The GitHub repository jasonlao99/empty-vial-detection contains a labelled image folder "data" with 2 categories: empty, not empty. Examples follow, each with its label.

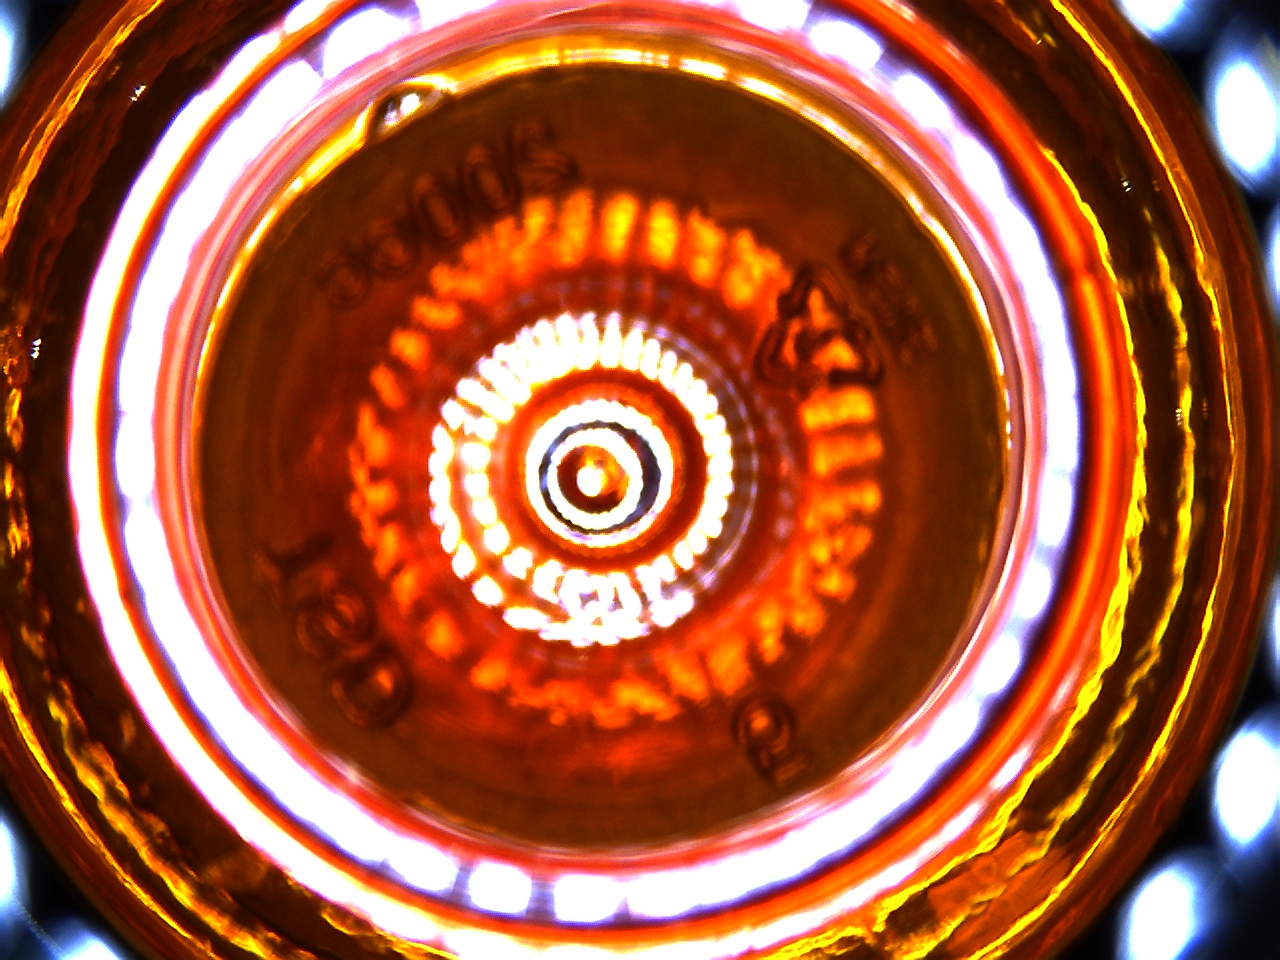
Label: empty

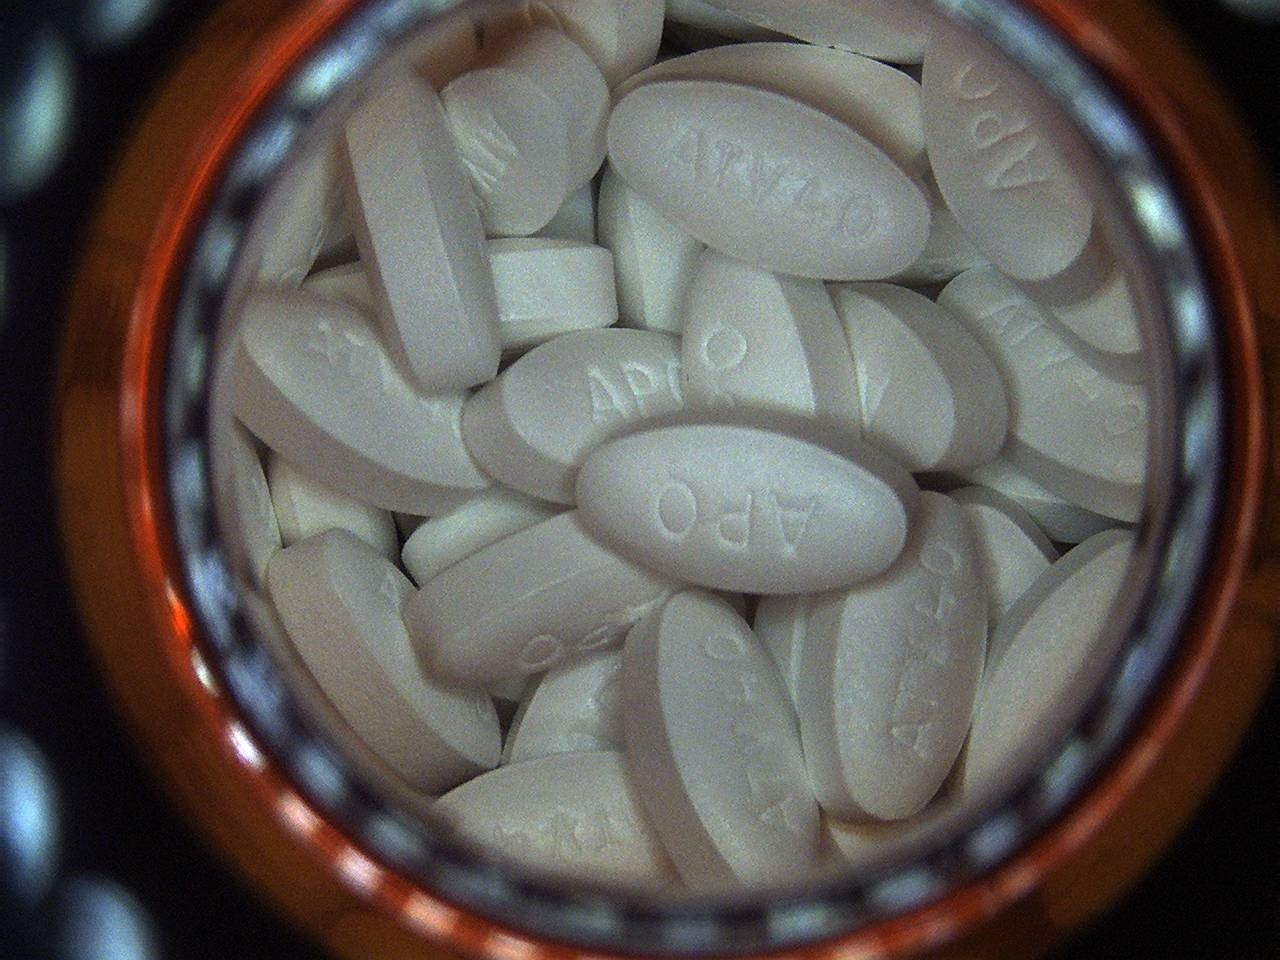
Label: not empty

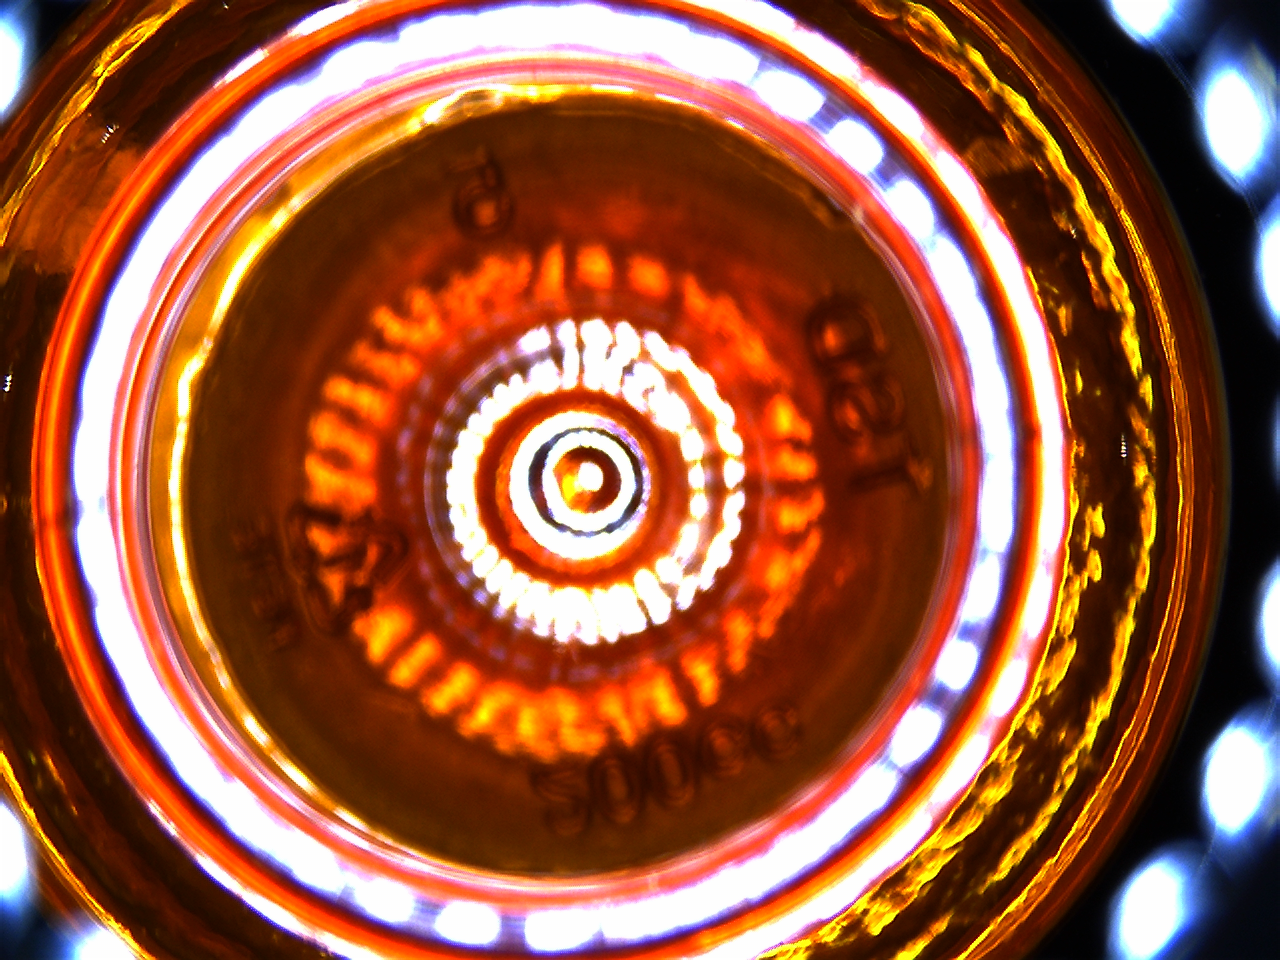
Label: empty

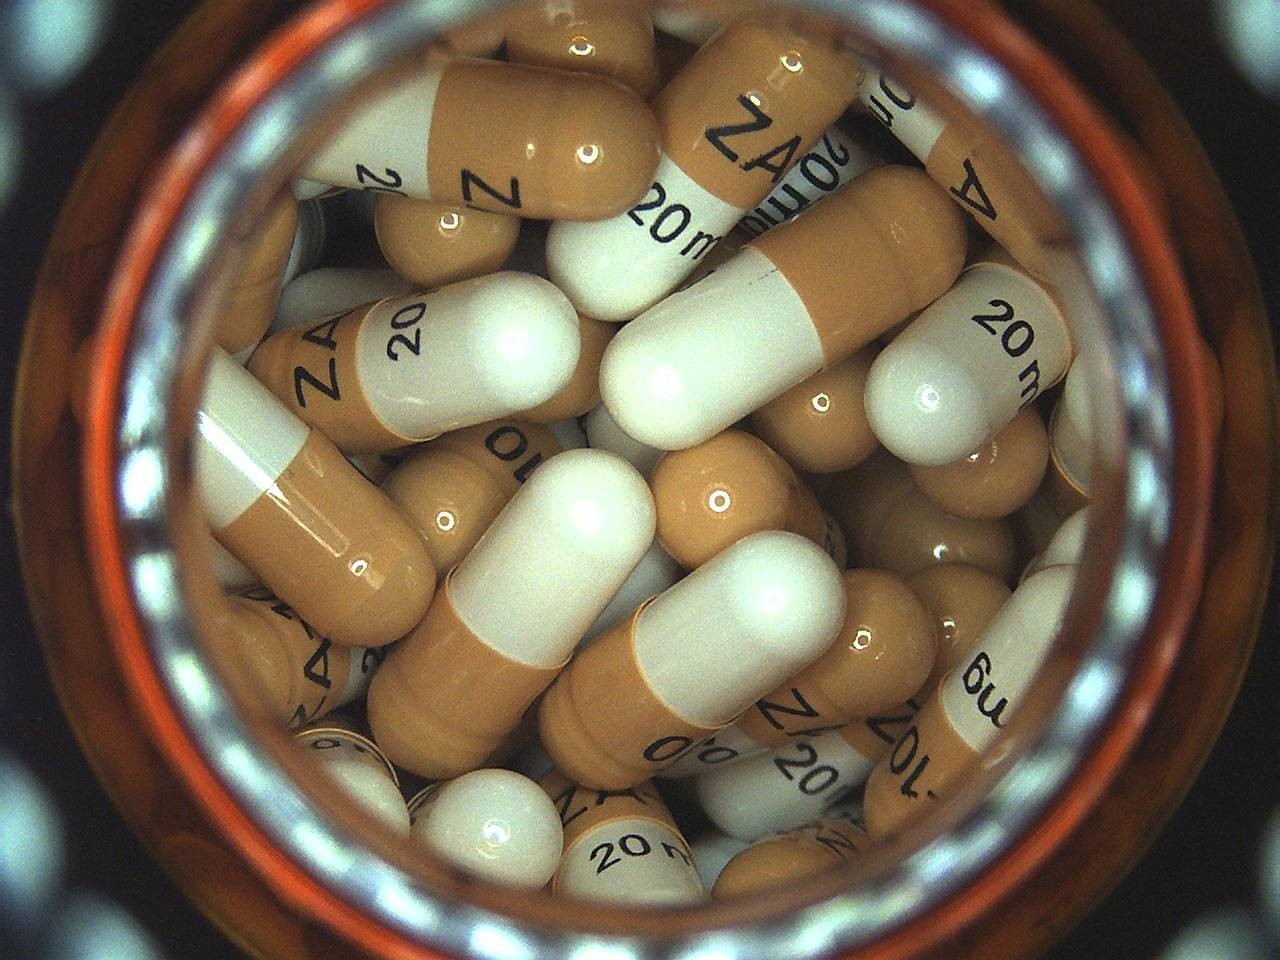
Label: not empty

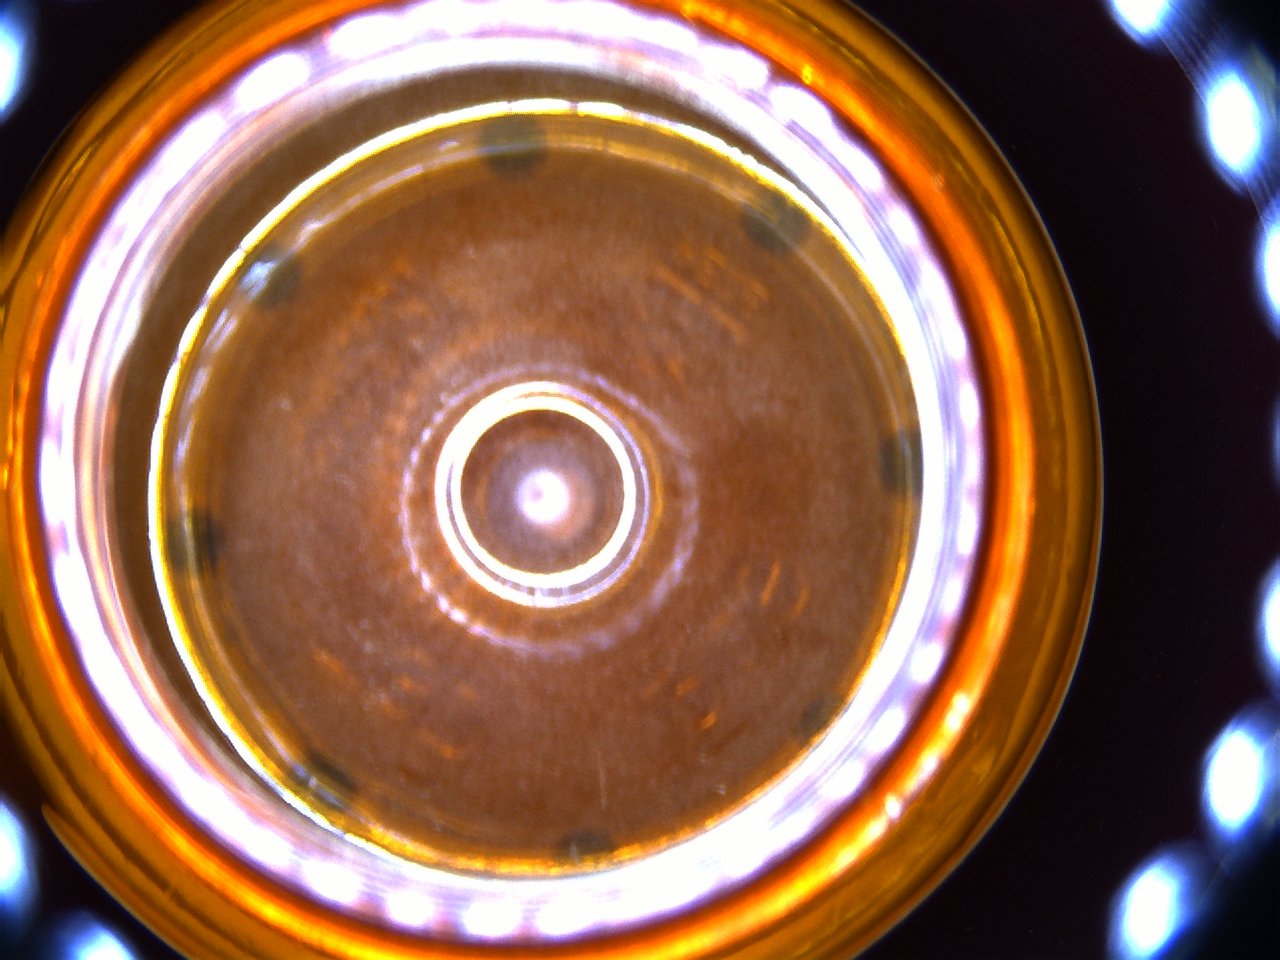
Label: empty

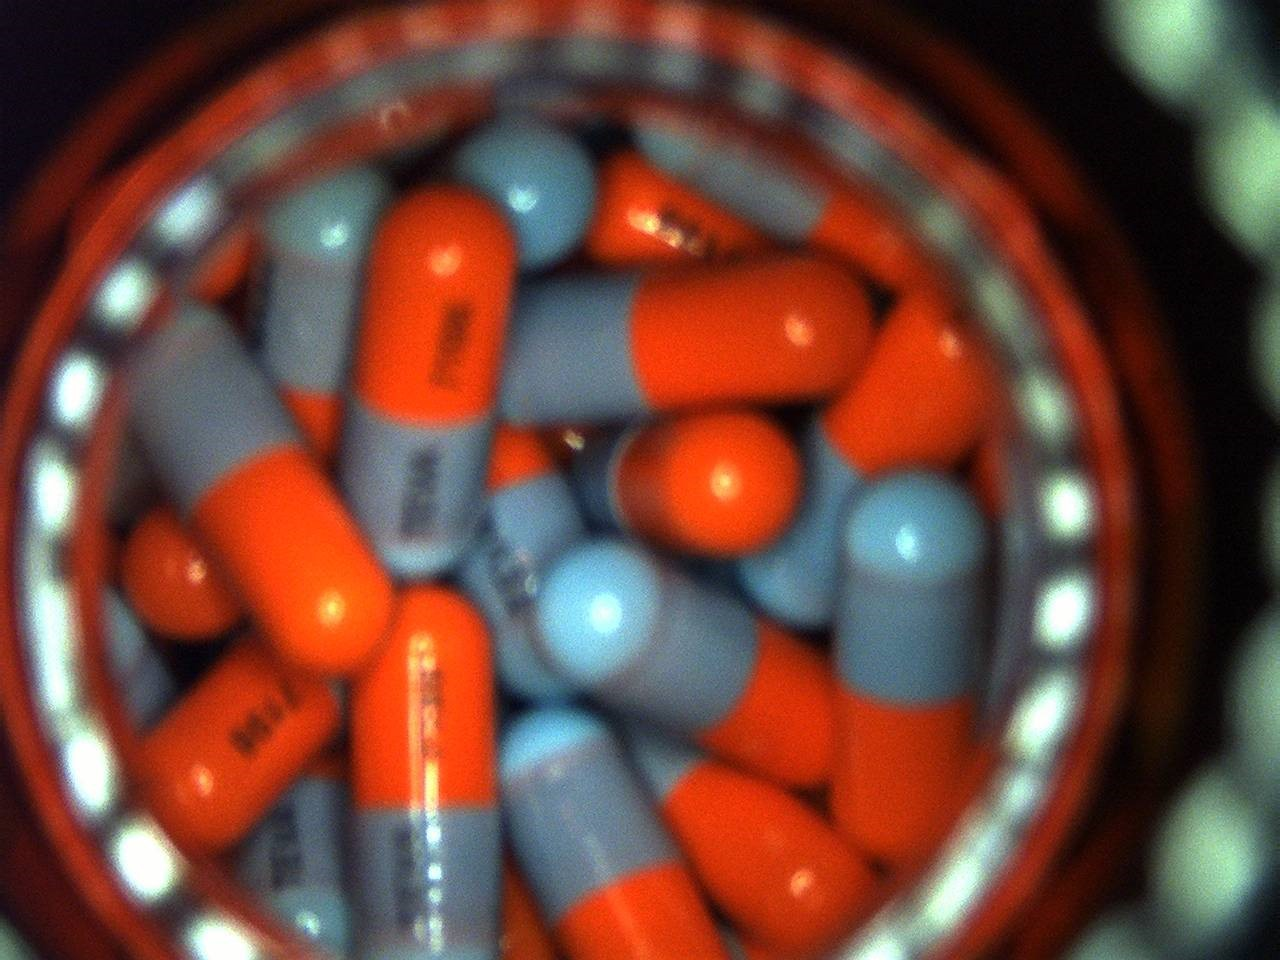
Label: not empty
